pico-8 play session: mixed d-pad (fixed 12-tick cycle), after a click and taps of 🅾, ❎, 🅾+❎, 🅾 in the second before t = 0

[t = 1 s] mixed d-pad (1.2s cycle ×~1): → ← ↑ ↓ + 🅾/❎ taps, ~1s
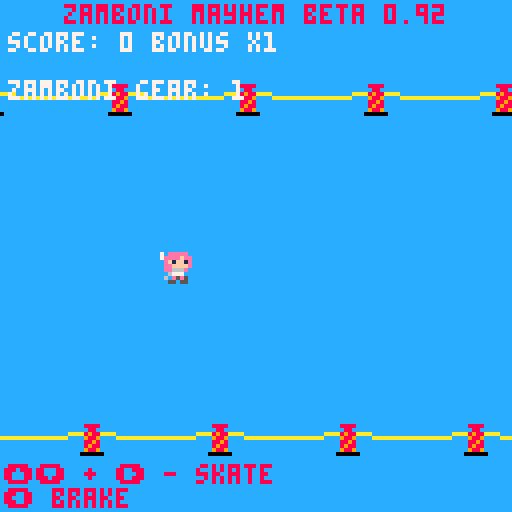
[t = 2 s] mixed d-pad (1.2s cycle ×~1): → ← ↑ ↓ + 🅾/❎ taps, ~2s
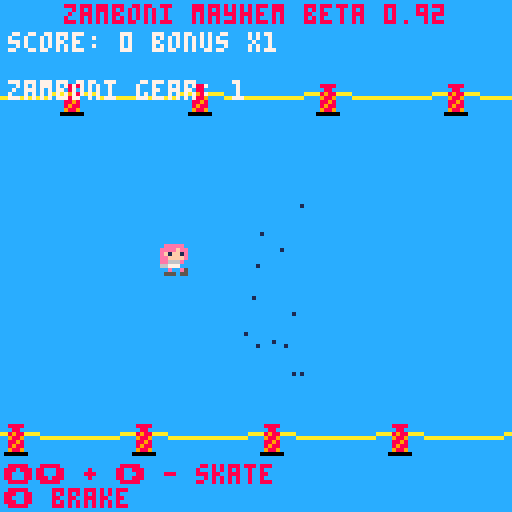
[t = 4 s] mixed d-pad (1.2s cycle ×~3): → ← ↑ ↓ + 🅾/❎ taps, ~4s
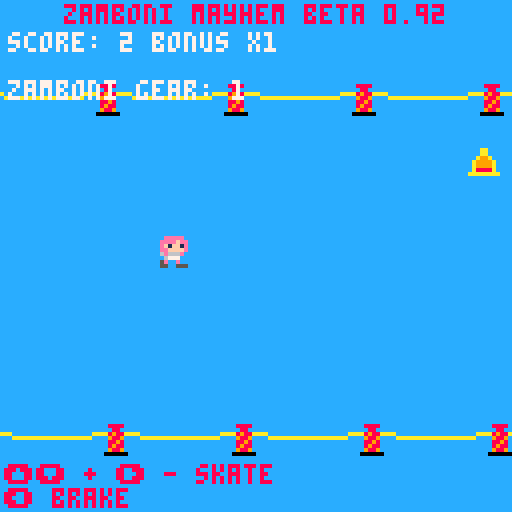
[t = 6 s] mixed d-pad (1.2s cycle ×~5): → ← ↑ ↓ + 🅾/❎ taps, ~6s
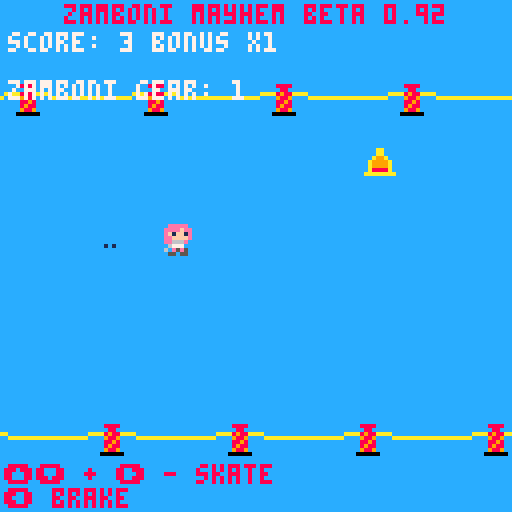
[t = 8 s] mixed d-pad (1.2s cycle ×~6): → ← ↑ ↓ + 🅾/❎ taps, ~8s
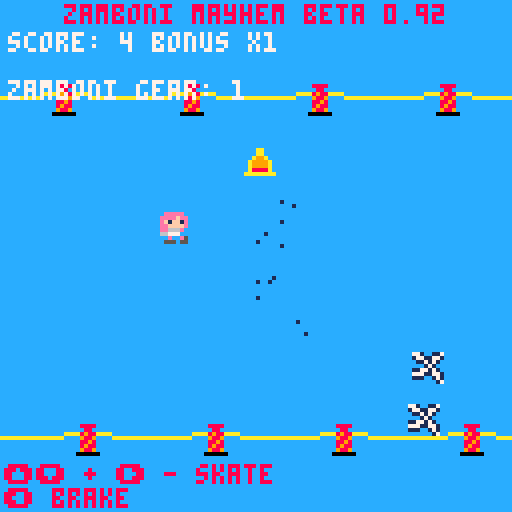

pico-8 cartridge
version 29
__lua__

-- zamboni mayhem
-- by andy

-- Cool features:
-- Dynamic Music - specific music queues when the zamboni shows up and when you die.
-- Randomized sprites - skin and scarf colors are randomized when the game starts.
-- Attract Screen - some of the time the attract screen skater skates backwards, or is replaced by the zamboni driver.

-- changelog:
-- 2020-11-24 Beta 0.92		Paralax scrolling implemented with modulo math!
-- 2020-11-24 Beta 0.91		High score implemented and return to new game/title screen fixed.
-- 2020-11-21 Beta 0.90		Static/zamboni hahaha rendering.  Buggy new game.
-- 2020-06-10 Alpha 0.81	Static/zamboni hahaha rendering.  Buggy new game.
-- 2020-06-07 Alpha 0.8		Increasing zamboni speed and zamboni collision detection.  Zamboni goes faster with increasing difficulty.
-- 2020-06-05 Alpha 0.7		Working enemy zamboni driver.  No colision dectection.
-- 2020-06-03 Alpha 0.62 	Refined score bonuses.
-- 2020-06-03 Alpha 0.61	Updating the score algorithm.
-- 2020-06-03 Alpha 0.6		Endless obstacles and increasing difficulty.
-- 2020-05-23 Alpha 0.51	Updates to attract mode.  Drew a zamboni.
-- 2020-05-22 Alpha 0.5 	Obstacles can only be tripped over a single time.  You get a random scarf and skin color when you start the game.  Pretty slick attract mode.
-- 2020-05-19 You can brake like Wayne Gretsky and when you collide, objects are pruned.
-- 2020-05-12 Obstacle generation and placement tests.
-- 2020-05-07 Tech alpha 2.  Added music and fixed the crash bug.
-- 2020-05-07 Tech alpha? Three sick frames of animation, random SFX and a crash if you hit the top or bottom of the screen.

-- to do list
-- ice trail for the zamboni
-- check to reset the zamboni if he passes the skater instead of ending the game.
-- bonus indicator sprites shown for the multiplier.
-- barriers - Done!
-- scrolling barriers - done!
-- paralax scrolling on the barriers - Done!
 

function _init()
	difficulty = {25, 50, 75, 100, 125, 150, 175, 200, 250, 300}
	versionstring = 'zamboni mayhem beta 0.92'
	--instructions = '⬆️⬇️ + ➡️ - skate\n⬅️ brake\n❎ spawn extra object'
	instructions = '⬆️⬇️ + ➡️ - skate\n⬅️ brake'
	mode = 'title'	-- valid modes are title, game1, gameover
	sparks = {}		-- table of particle effects including hahah.
	obs = {}
	obstacles = {}	-- table of obstacles that need to be moved and updated including cones, barriers, and enemy zambonis.
	obstacle_sprites = {60, 61, 62, 63}
	zamboni = {}	-- check to see if the zamboni driver has started.
	zamboniarrives = 2	-- difficulty level the zamboni driver starts chasing you
	nextmusic = {}
	highscore = 0			-- initializes high score
	barriertop_y = 21		-- top barrier constant.  Effects playfield width.
	barrierbottom_y = 106	-- bottom barrier constant
	barrier_offset = 3		-- offset for barrier sprite clamping.
	barrier_slide = -3		-- offset to make the bottom barriers look different
	barrier_top_scroll = .75
	barrier_bottom_scroll = 1.25
		
	gameover = {
		texty = 32,
		textx = 1,
		text = {'game over', '\npush x or z to play again'},
		
		draw = function(self)	-- gameover mode draws.
			print(self.text[1], 64-#self.text[1]*2, self.texty, 8)
			print(self.text[2], 64-#self.text[2]*2, self.texty, 8)
		end,	-- end of gameover draw.
		
		update = function(self)
			if (btnp(4) or btnp(5)) then
				del(zamboni, zamboni[1])	-- drop the zamboni
				skater:reinit()				-- reset the skater
				nextmusic = {}				-- empty the music queue
				music(-1)					-- kill music
				mode = 'title'	-- set the game mode to 'title' if a button is pushed.

			end
		end,	-- end of gameover update.
		
		reinit = function(self)		-- reset behavior.
			self.texty = 32
			self.textx = 1
		end,	-- end of gameover reinit.
		
	}	-- end of gameover table
	
	skater = {
		score = 0,
		scoreconstant = 25,
		bonusfactor = 1,
		bonustable = {1, 1.25, 1.5, 2, 3},
		bonustable_sprite = {17, 18, 19, 20, 21},
		bonusconstant = 15,
		bonusdistance = 0,
		distance = 0,
		level = 1, -- value for keying into the difficulty table
		cameraoffset = -40,		-- offset for the camera for skater space.
		
		crashed = false,				-- false means you can skate, true means you are crashed and sliding and inputs are disabled.
		crashed_cooldown_const = 180,	-- frames of waiting after crashing.
		crashed_counter = 0,			-- frames remaining of crashed state.
		
		x = 0,					-- skater initial position.
		y = 64,					-- skater initial position.
		ay = 0.0125,			-- skater acceleration constants.
		ay_decay = 0.003,		-- y friction.
		ax = 0.3,				-- skater burn (right is +)
		ax_brake = 0.0125,		-- skater braking value.
		ax_decay = -0.0075,		-- speed "friction" decay (- left)
		ax_overspeed = .010,
		braking = false,
		vx = 0,					-- Skater velocity.
		vy = 0,
		vxmax = 1,			-- max speed
		vymax = 1,			-- max speed
		
		-- animation sprite sheet values
		framenumber = 1,
		skaterframes = {48, 49, 48, 50},
		brakeframe = 51,
		skatesfx = {16, 17, 18, 19},
		crashframe = 52,
		
		-- cosmetic tables.
		-- scarfcolornumber = rnd(scarfchoices), -- reminder: can't do math in a table initialization
		scarfchoices = {1, 2, 3, 4, 6, 8, 9, 10, 11, 13, 15},		
		scarfcolornumber = 9,

		skinchoices = {4, 15},
		skincolornumber = 15,
		
		reinit = function(self)	-- reinitialize the skater.
			self.score = 0
			self.bonusfactor = 1
			self.distance = 0
			self.bonusdistance = 0
			self.level = 1				-- value for keying into the difficulty table
			self.crashed = false
			self.crashed_counter = 0	-- frames remaining of crashed state.
			self.x = 0					-- skater initial position.
			self.y = 64					-- skater initial position.
			self.braking = false
			self.vx = 0					-- Skater velocity.
			self.vy = 0
			self.framenumber = 1
		end, -- end of skater reinit
		
		update = function(self)
			-- look for collisions between the skater and the obstacles.
			for ob in all(obstacles) do
				if self:check_for_obstacle_collision(ob) and ob.tripped == false then
					-- Do all of my obstacle manipulation
					-- Add velocity, etc.
					-- set the skater crashed to true.
					self.crashed = true
					self.crashed_counter = self.crashed_cooldown_const
					-- ob.x = -8 -- test/debug to just move the object off screen and prune it.
					ob.tripped = true -- set the obstacle you tripped over to true so you won't keep tripping.
				end
								
			end
						
			-- be sure that crashed is always set to disable controlls when gameover.
			if (mode == 'gameover') self.crashed=true
			
			-- disable controls when crashed.
			if btn(0) and not self.crashed then		-- left button check - braking behavior
				self.braking = true
				
				if self.vx > 0 then
					sfx(self.skatesfx[flr(rnd(4)+1)])	-- play a random SFX from the SFX table
					add_brakesparks(self.x, self.y)			-- generate a brakespark
					add_brakesparks(self.x, self.y)			-- generate a brakespark

				end

				-- animation	
				if self.framenumber == #self.skaterframes then	-- check to see if you're at the last frame.
					self.framenumber = 1			-- if so, go back to the beginning
				else
					self.framenumber += 1		-- otherwise, add a frame number
				end
				
				-- motion
				self.vx = self.vx - self.ax_brake	-- add in the accl, right is positive
				
				if self.vx > self.vxmax then		-- check to see if we are at max speed. right is pos
					self.vx = self.vxmax			-- saturate with vymax
				end
			
			else
				self.braking = false
			end -- end of left brake button check.
			
			-- if not self.crashed then  -- if you're crashed, disable controls.
			-- if not self.crashed and btnp(1) then		-- right button check
			if btnp(1) and not btn(0) and not self.crashed then		-- right button check
			
				sfx(self.skatesfx[flr(rnd(4)+1)])	-- play a random SFX from the SFX table
				add_sparks(self.x, self.y)			-- generate a spark
				add_sparks(self.x, self.y)			-- generate a spark

				-- animation	
				if self.framenumber == #self.skaterframes then	-- check to see if you're at the last frame.
					self.framenumber = 1			-- if so, go back to the beginning
				else
					self.framenumber += 1		-- otherwise, add a frame nubmer
				end
				
				-- motion
				self.vx = self.vx + self.ax			-- add in the accl, right is positive
				
					if self.vx > self.vxmax then		-- check to see if we are at max speed. right is pos
						self.vx = self.vxmax			-- saturate with vymax
					end
					
					
			else									-- if right isn't pushed
				self.vx = self.vx + self.ax_decay	-- apply decay acceleration
				if self.vx < 0 then					-- check to see if we are going backwards.
					self.vx = 0						-- saturate to 0.
				end
				
			end -- end of right button check.
						
			---- add to the obstacle table.  Debugging mostly.
			-- if btnp(4) or btnp(5) then
-- --				add_obstacle(obstacle_sprites[1], skater.x, skater.y)
				-- pick_obstacles(2)
				-- -- add_obstacle(rnd(obstacle_sprites), skater.x, skater.y)
			-- end
			
			-- y motion behavior
			if (btn(2) or btn(3)) and not self.crashed then -- y axis behavior
				if btn(2) then			-- up button 
					self.vy -= self.ay
					-- sfx(0)
					if self.vy < -self.vymax then
						self.vy = -self.vymax
					end
				end
												
				if btn(3) then			-- down button 
					self.vy += self.ay
					-- sfx(0)
					if self.vy > self.vymax then
						self.vy = self.vymax
					end
				end
			else	-- if up or down aren't pressed, apply decay physics
				if abs(self.vy) < abs(self.ay_decay) then
					self.vy = 0
				elseif self.vy > 0 then
					self.vy -= self.ay_decay
				elseif self.vy < 0 then
					self.vy += self.ay_decay
				end
			end -- end of y-motion button checks

			-- Update the positions
			self.y += self.vy
			self.x += self.vx
			
			-- -- clamp to the playfield edges based on the barrier locations
			if self.y <= barriertop_y+barrier_offset then
				self.y = barriertop_y+barrier_offset
				-- self.ay = 0  -- Note to future programer, yeah, don't change the acceleration constant.
				self.vy = 0
			end
			if self.y > barrierbottom_y-barrier_offset then
				self.y = barrierbottom_y-barrier_offset
				self.vy = 0
			end
						
			if self.crashed == true and not(mode=='gameover') then  -- crash reset behavior.
				if (self.vx > 0) then 					-- if still moving forward
					add_brakesparks(self.x, self.y)		-- generate a brakespark
				end
				
				-- reset the bonus
				self.bonusfactor = 1
				self.bonusdistance = 0
				
				self.crashed_counter -= 1		-- Reduce the crash counter
				 -- once the crash counter hits 0 stand up, but only if the game1 mode is still running.
				if self.crashed_counter == 0 and mode=='game1' then
					self.crashed = false
				end
			end
		
			-- Scoring and difficulty
			-- Distance for difficulty increasing
			self.distance = self.x/self.scoreconstant
			
			-- check to see if you need to spawn a zamboni
			-- will only add a zamboni if the table is empty.
			if self.level == zamboniarrives and #zamboni == 0 then
				-- spawn a zamboni behind the skater.
				add_enemyzamboni(self.x-100, 64)
				--hahaha(self.x, self.y, 120)	-- add a new hahaha.
				hahaha(2, self.y-8, 120, true)	-- add a new hahaha.
				--queuemusic(24) -- enqueue sinister music
				--queuemusic({24, 5}) -- enqueue sinister music
				add(nextmusic, 24)
				add(nextmusic, 5)
				
			end
			
			-- Accumulate bonus distance by integrating velocity.
			self.bonusdistance = self.bonusdistance + self.vx / self.scoreconstant

			if self.bonusdistance > self.bonusconstant then -- increase the bonus level if you go past the distance without hitting an object.
				self.bonusdistance = 0 -- reset the bonus distance
				
				if (self.bonusfactor < #self.bonustable) self.bonusfactor+=1 -- and increae the factor
			
			end

			-- Scoring
			-- score is accumulated by integrating velocity every tick multiplying by the bonus table, the factor and dividing by the constant
			-- flr() is taken at the display side to show a whole number.
			self.score = self.score + (self.vx * self.bonustable[self.bonusfactor])/self.scoreconstant
			
		end, -- skater update end.
		--
		-- skater collision detection
		check_for_obstacle_collision = function(self, obj)
			return circle_check(self.x, self.y, 6, obj.x, obj.y, 7)
		end, -- end of check_for_obstacle_collision

		draw = function(self)
			set_zm_pal()
			
			-- put in the color mask for cosmetics here.  Clear it below.
			pal (11, self.scarfcolornumber)		-- scarf color pallete swap - swap hardcoded 7 green for the selected one.
			pal (15, self.skincolornumber)		-- skin color pallete swap - swap hardcoded 15 peach for the selected one.
						
			-- spr(n, x, y, w, h, flipx, flipy)
			if not(mode == 'gameover') then
				if self.crashed == true then		-- first see if you crashed.
					spr(self.crashframe, self.x, self.y, 1, 1, false, false)
				elseif self.braking == true then 	-- then see if you're braking.
					spr(self.brakeframe, self.x, self.y, 1, 1, false, false)
				else								-- otherwise, animate.
					-- draw the sprite on the screen, the frame number indexes every time you push right/btn1.
					spr(self.skaterframes[self.framenumber], self.x, self.y, 1, 1, false, false)
				end
			elseif mode == 'gameover' then
				spr(self.crashframe, self.x, self.y, 1, 1, false, false)
			end
			set_zm_pal() -- clear the color palette swaps here.
		end,
		
	}	-- skater close brace
	
	titlescreen = {
		framenumber = 1,		-- animation frame number
		skaterframes = {48, 49, 48, 50},	-- animation frames from sprite sheet.
		backward_prob = 0.35,	-- probability the skater skates backward on the title screen.
		skaterflip = false,		-- flipped state of the title screen skater.
		zamboni_prob = 0.25,	-- probability of a zamboni on the title screen.
		zambonidriver = false,	-- flipped state of the zamboni on title screen.
		-- brakeframe = 51,
		-- skatesfx = {16, 17, 18, 19},
		-- crashframe = 52,
		
		x = -8,
		y = 64,
				
		draw = function(self)
			set_zm_pal()	-- set the standard zamboni pallette
			camera()		-- reset the camera to static screen space
			rectfill(0, 0, 128, 128, 12)	-- icy background
			print(' zamboni mayhem', 0, 1, 8)
			print(' press x or z to start game', 0, 7, 8)
			print('high score: '.. flr(highscore), 40, 121, 7)
			drawbarriers(0,barriertop_y)	-- draw top barriers
			drawbarriers(0+barrier_slide,barrierbottom_y)	-- draw bottom barriers
			
			if self.zambonidriver == true then
				spr(64, self.x, self.y, 4, 4, false, false) -- draw a zamboni
				spr(68, self.x, self.y, 2, 2, false, false) -- draw a head
			else
				pal (11, skater.scarfcolornumber)		-- scarf color pallete swap - swap hardcoded 7 green for the selected one.
				pal (15, skater.skincolornumber)		-- skin color pallete swap - swap hardcoded 15 peach for the selected one.
				spr(self.skaterframes[self.framenumber], self.x, self.y, 1, 1, self.skaterflip, false) -- draw a skater
				pal()
			end
			
			for s in all(sparks) do 
				s:draw()
			end
			
		end,
		
		update = function(self)
			if (stat(24) == -1) music(0) -- if music is not playing, start the music.

			-- skater animation and frames
			if (t()%.5 == 0) and not self.zambonidriver then -- every half second a skater is on the screen...
				self.framenumber+=1			-- increment the frame
				add_sparks(self.x, self.y)	-- add some sparks.
				add_sparks(self.x, self.y)
			elseif self.zambonidriver then		-- if the zamboni is driving
				add_sparks(self.x, self.y+24)	-- offset the zamboni's sparks.
			end
			
			for s in all(sparks) do 
				s:update()
			end
			
			if (self.framenumber > #self.skaterframes) self.framenumber = 1
			
			
			if self.x > 128 then -- reset the skater when it hits the edge of the screen.
				-- make the skater skate backwards a certain percentage of the time.
				if (rnd()<self.zamboni_prob) then
					self.zambonidriver = true
				else
					self.zambonidriver = false
				end				
				
				-- make the skater skate backwards a certain percentage of the time.
				if (rnd()<self.backward_prob) then
					self.skaterflip = true
				else
					self.skaterflip = false
				end
				
				self.y = rnd(64)+32		-- get a new y
				self.x = -32			-- move back off the screen.
				skater.scarfcolornumber = rnd(skater.scarfchoices)	-- pick a random scarf color
				skater.skincolornumber = rnd(skater.skinchoices)	-- pick a random scarf color
			else
				self.x += .5
			end	
			
			if (btnp(4) or btnp(5)) then	-- button check on the main title
				mode = 'game1'	-- shut down the title screen.
--				music(-1, 200)	-- stop the music playing
				music(5)		-- main BKG music
				--hahaha(-38, 30, 60)	-- call the hahaha.
				hahaha(1, 30, 60, true)	-- call the hahaha.
				-- sfx(20)			-- ha ha ha 
				
				pick_obstacles(7)  -- spawn some initial obstacles.
							
				-- for i = 1, 5 do -- spawn some initial obstacles
					-- add_obstacle(rnd(obstacle_sprites), rnd(124), rnd(124))
				-- end
				
				skater.scarfcolornumber = rnd(skater.scarfchoices)	-- pick a random scarf color
				skater.skincolornumber = rnd(skater.skinchoices)	-- pick a random scarf color
				
			end -- end of button check for title screen
			
		end, -- end of update
	} -- title close brace
	
end -- end of _init()

function pick_obstacles(n)
		for i = 1, n do
			add_obstacle(rnd(obstacle_sprites), skater.x+128+rnd(256), rnd(barrierbottom_y-barriertop_y-8)+barriertop_y+8)
		end
--	return obs
end

function circle_check(x1, y1, r1, x2, y2, r2)
	local dx = mid(-50, x1-x2, 50)
	local dy = mid(-50, y1-y2, 50)
	return (dx^2+dy^2 < r1^2+r2^2)
end

function add_enemyzamboni(x, y)
	add(zamboni,{
		vx = {.4, .5, .6, .7, .8, .9, 1, 1.1, 1.2, 1.3},		
		vy = .125,
		x = x,
		y = y,
		yoffset = 16,
		xoffset = 32,
		trucksprite = 64,
		winksprites = {68, 72},
		winkframe = 1,
		winkconstant = 20,
		winktimer = 0,
		r = 16,
		deadband = 10,
		
		draw = function(self)
			set_zm_pal()
			spr(self.trucksprite, self.x, self.y, 4, 4)
			
			if self.x + self.xoffset < skater.x then	-- check to see if you're behind the skater.
				spr(self.winksprites[1], self.x, self.y, 2, 2)	-- draw a regular non-winking head.
			else	-- if you're in front of the skater
				spr(self.winksprites[self.winkframe], self.x, self.y, 2, 2) -- wink the driver
			end
			
		end,	-- end of draw enemyzamboni
		
		update = function(self)
			if (self.y+self.yoffset < skater.y and abs(self.y+self.yoffset - skater.y) > self.deadband) self.y += self.vy	-- zamboni high? go down.
			--if (self.y+self.yoffset > skater.y) self.y -= self.vy	-- zamboni low?  go up.
			if (self.y+self.yoffset > skater.y and abs(self.y+self.yoffset - skater.y) > self.deadband) self.y -= self.vy	-- zamboni low?  go up.
			
			self.x += self.vx[skater.level]	-- go forward no matter what.
			
			add_sparks(self.x, self.y+24)	-- offset the zamboni's sparks.
			
			-- enemy driver frame cycling.
			self.winktimer += 1
			if self.winktimer > self.winkconstant and (self.x+self.xoffset) > skater.x then
				self.winktimer = 0				
				if self.winkframe == #self.winksprites then
					self.winkframe = 1
				else
					self.winkframe += 1
				end
			end
			
			--function zamboni_collision(zam_x, zam_y, skater_x, skater_y)
			if (zamboni_collision(self.x, self.y, skater.x, skater.y)) then
				mode = 'gameover'
				
				if (skater.score > highscore) highscore = skater.score
				
			end
				
		end,	-- end of update enemyzamboni
	
	}	-- end of enemyzamboni table
	)	-- end of add()
end -- end of add enemy zamboni

function add_obstacle(spriteid, x, y)
	add(obstacles,{
		spriteid = spriteid,
		x = x,
		y = y,
		tripped = false, -- bool to make sure you don't get stuck on an obstacle.
		
		draw = function(self)
			set_zm_pal()
			spr(self.spriteid, self.x, self.y)	-- draw the type based on the sprite index.
		end,
		
		update = function(self)
			if (self.x < skater.x-64) then	-- pruning dropped obstacles when the are off the edge of the screen.
				del(obstacles, self)		-- delete the now-passed obstacle from the table.
				pick_obstacles(1)			-- replace it with a new one.
				
				-- check to see if we need to increase the level
				if skater.distance > difficulty[skater.level] and (skater.level ~= #difficulty) then  -- don't go in if you're on the last level.
					pick_obstacles(1)	-- spawn an additional obstacle.
					if (skater.level < #difficulty) skater.level +=1  -- increase the difficulty level
				end
				
				--pick_obstacles(1+flr(skater.score/25)) -- geometrically increasing difficulty.
			end
		end,
			

	} -- table end
	) -- add to table end.

end  -- obstacles function end

showstats = function()
--			print(' bonus dist: '.. skater.bonusdistance, 0, 60, 7)
--			print('bonus level: '.. skater.bonusfactor, 0, 66, 7)

--			print('obs: '.. #obstacles, 0, 105, 4) -- Length of obstacles table
--			print('crash: '.. tostr(skater.crashed), 0, 111, 4) -- crashed status
--			print('  y: '.. skater.y, 0, 111, 4) -- skater y position
--			print('  x: '.. skater.x, 0, 117, 4) -- skater x position
--			print('  y: '.. skater.y, 0, 123, 4) -- skater y position
			-- print('cpu: '.. flr(stat(1)*100), 100, 117, 4)	-- cpu
			-- print('fps: '.. flr(stat(7)), 100, 123, 4) 		-- fps
			-- print(mode, 100, 111, 4)	-- game mode
end -- end of showstats


function add_sparks(x, y)
	add(sparks,{
		name = spark,
		x = x+3,
		y = y+7,
		vx = rnd(1)-1,
		vy = (-rnd(2))+.5,
		ay = .025,
		life = 200,
		cooltimer = 99,
		coolconstant = 10,
		cooled = 0,
		
		draw = function(self)
			if (mode!='title') camera(skater.x+skater.cameraoffset, 0)	-- draw in skater camera space unless you're on the title screen.

			if self.cooled == 0 then
				pset(self.x, self.y, 7)
			elseif self.cooled == 1 then
				pset(self.x, self.y, 1)
			end
		end,
		
		update = function(self)
			self.vy = self.vy+self.ay
			self.x = self.x+self.vx
			self.y = self.y+self.vy
			
			self.cooltimer -=1
			
			if (self.cooltimer % self.coolconstant) == 0 then
				self.cooled += 1
			end
						
			self.life -=1
			
			if (self.life <0) or (self.y > 138) or (self.y > 129) or (self.y < -1) then
				del(sparks, self)
			end
			
		end,
		}
		)
end

function add_brakesparks(x, y)
	add(sparks,{
		name = brake,
		x = x+7,
		y = y+7,
		vx = rnd(1)+1,
		vy = (-rnd(2.5))+1,
		ay = .05,
		life = 200,
		cooltimer = 99,
		coolconstant = 10,
		cooled = 0,
		
		draw = function(self)
			camera(skater.x+skater.cameraoffset, 0)	-- draw in skater camera space
			if self.cooled == 0 then
				pset(self.x, self.y, 7)
			elseif self.cooled == 1 then
				pset(self.x, self.y, 1)
			end
		end,
		
		update = function(self)
			self.vy = self.vy+self.ay
			self.x = self.x+self.vx
			self.y = self.y+self.vy
			
			self.cooltimer -=1
			
			if (self.cooltimer % self.coolconstant) == 0 then
				self.cooled += 1
			end
						
			self.life -=1
			
			if (self.life <0) or (self.y > 138) or (self.y > 129) or (self.y < -1) then
				del(sparks, self)
			end
			
		end,
		}
		)
end



function drawscore()
	print('score: '..flr(skater.score)..' bonus x'..tostr(skater.bonustable[skater.bonusfactor]), 2, 8, 7)	-- score display
	print('\nzamboni gear: '..skater.level)			-- difficulty level
	
	
	-- Original
	--print('skater 1\nscore: '..flr(skater.score), 2, 8, 7)	-- score display
	--print('\n\nzamboni gear: '..skater.level..' bonus x '..tostr(skater.bonustable[skater.bonusfactor]))			-- difficulty level
end

-- called on line 259 to change the music.  Currently bugged.
--[[
function queuemusic(pattern)
	--for p in all(pattern) do
	add(nextmusic,{
		pattern = pattern,
				
		update = function(self)
			if #nextmusic == 0 then	-- if nothing is queued in the next pattern:
			-- do nothing if the table is empty.
			else	-- if the table isn't empty
				--stop()
				if (stat(24) == 5 or stat(24) == 26) and (stat(20) == 31) then
					music(self.pattern)
					--music(self.nextmusic[1])
					del(nextmusic, self)
					--del(nextmusic, self[1])
				else
				end
			end
		end
	}
	)
	--end
end
--]]

--
function updatemusic()
	if #nextmusic == 0 then	-- if nothing is queued in the next pattern:
		-- do nothing if the table is empty.
	else	-- if the table isn't empty
		--stop()
		if (stat(24) == 5 or stat(24) == 26 or stat(24) == 34) and (stat(20) == 31) then
			music(nextmusic[1])
			--music(self.nextmusic[1])
			del(nextmusic, nextmusic[1])
			--del(nextmusic, self[1])
		else
		end
	end
end -- end of update music function.
--]]

function set_zm_pal()	-- configures standard Zamboni Mayhem pallete transparency
		-- Blue transparent, black opaque.
		palt(12, true)
		palt(0, false)
end

function hahaha(x, y, life, static)
	-- number, number, number, bool.
	add(sparks,{
	name = hahaha,
	x = x,	-- x pos
	y = y,	-- y pos
	life = life,	--time to live in frames
	static = static,	-- true/false.  If true, hahaha renders in static screen space instead of zamboni space.
	zam_y_offset = -18,
	t = 0,			-- life timer
	soundplayed = false,	-- SFX bool.
	
	draw = function(self)
		set_zm_pal()	-- standard pallete clear
		
		if (self.static == true) camera()	-- static being true clears the camera and renders it in screen space.
		
		spr(102, self.x, self.y, 2, 2) -- sprite 102 2x2 width
		
	end,
	
	update = function(self)
		if (self.soundplayed == false) then -- play the sfx the first time through the loop
			sfx(20)	-- play the ha ha ha sfx.
			self.soundplayed = true
		end
		
		-- check to see which camera space we're in
		if self.static==false then	-- we're in Zamboni space, so update the values.
			self.x = zamboni[1].x	-- move the x
			self.y = zamboni[1].y - self.zam_y_offset	-- move the y along with an offset.
		end
		
		self.t +=1		
		if (self.t == self.life) del(sparks, self)
		
	end,
	
	}	-- close the table add.
	)	-- end of hahaha's add
end	--end of hahaha

function zamboni_collision(zam_x, zam_y, skater_x, skater_y)
	-- square collision zone.  Takes the zamboni coordinates and the skater's coordinates.
	-- first check x.
	-- then check  that y is in between the width of the zamboni.
	return (zam_x+32 > skater_x) and (skater_y > zam_y) and (skater_y < zam_y+30)
end

function drawbarriers(x, y)
	-- draws some barricades that are assured to span an entire screenwidth
	-- takes x and y as the location to start drawing.
	-- sprite sheet location and width are fixed magic numbers
	set_zm_pal()	-- Standard ZM pallette
	local width = 32			-- sprite width in sprites
	local barrierspriteid = 32	-- sprite sheet location
	
	for i = 0, 4 do
		spr(barrierspriteid, x+width*i, y, 4, 1)
	end

end


-- update and draw loops

function _update60()
		
	if mode == 'title' then		-- check to see if in titlescreen

		titlescreen:update()

	elseif mode == 'game1' then		-- main game loop update
		skater:update()
		for s in all(sparks) do 
			s:update()
		end
		
		for o in all(obstacles) do 
			o:update()
		end
		
		if #zamboni > 0 then	-- draw zambonis if they exist.
			for z in all(zamboni) do
				z:update()
			end
		end
		
		updatemusic()
	
	elseif mode == 'gameover' then
		-- check to see if one of the game over patterns is playing (32, 33, or 34).
		-- if something other than those patterns is playing, enquue the gameover pattern if it's empty.
		if (#nextmusic == 0 and not(stat(24) == 32 or stat(24) == 33 or stat(24) == 34)) add(nextmusic, 32) 
		updatemusic()
		
		if #zamboni > 0 then	-- update zambonis if they exist.
			for z in all(zamboni) do
				z:update()
			end
		end
		
		--hahaha(zamboni[1].x, zamboni[1].y, 120)	-- add a hahaha.		
		-- update sparks
		for s in all(sparks) do 
			s:update()
		end
		
		-- special block for end of game behavior.
		gameover:update()
			
	end

end

function _draw()
	if mode == 'title' then 	-- check to see if in titlescreen
		showstats()		-- enable debugs
		cls()
		titlescreen:draw()
			
	elseif mode == 'game1' or mode == 'gameover' then		-- main game loop draw.	
		set_zm_pal()
		cls()
--		fillp(0b0010000100000000)	--ice surface
--		rectfill(0, 0, 128, 128, 0x51)		-- background - filled
--		fillp(0)
		rectfill(0, 0, 128, 128, 12)		-- background - plain
		

-- main draw for skater and objects
				
		--draw the barriers
	
		-- Fixed barrier code
		-- camera() 	-- do this in screen coordinates
		-- drawbarriers(0, barriertop_y)	
		-- drawbarriers(0+barrier_slide, barrierbottom_y)	-- draw bottom barriers
		
		-- Scrolling barrier code.
		-- mod arithmetic on the X argument goin ginto the draw barriers.
		camera() 	-- do this in screen coordinates
		drawbarriers(-(barrier_top_scroll * skater.x % 32), barriertop_y)	

--		Moved to the bottom
--		drawbarriers(-((barrier_bottom_scroll * skater.x - barrier_slide) % 32), barrierbottom_y)	-- draw bottom barriers
				
		camera(skater.x+skater.cameraoffset, 0)  -- camera offset for centering the skater in frame.		
		for o in all(obstacles) do 
			o:draw()
		end
		
		skater:draw()
		
		for s in all(sparks) do 
			s:draw()
		end
		
		camera(skater.x+skater.cameraoffset, 0)	-- draw in skater camera space
		if #zamboni > 0 then	-- draw zambonis if they exist.
			for z in all(zamboni) do
				z:draw()
			end
		end
		
		camera()
		drawbarriers(-((barrier_bottom_scroll * skater.x - barrier_slide) % 32), barrierbottom_y)	-- draw bottom barriers
		drawscore()

		print(versionstring, 64-#versionstring*2, 1, 8)
		print(instructions, 1, 116, 8)
		--showstats()				-- debugs
		
	end -- end of draw case if checks.
	
	-- special block for end of game behavior.
	if mode == 'gameover' then
		gameover:draw()
	end

end	-- end of _draw
__gfx__
00000000008000000000000000000000000000000000000000000000000000000000000000000000000000000000000000000000000000000000000000000000
00000000097f00000000000000000000000000000000000000000000000000000000000000000000000000000000000000000000000000000000000000000000
00700700a777e0000000000000000000000000000000000000000000000000000000000000000000000000000000000000000000000000000000000000000000
000770000b7d00000000000000000000000000000000000000000000000000000000000000000000000000000000000000000000000000000000000000000000
0007700000c000000000000000000000000000000000000000000000000000000000000000000000000000000000000000000000000000000000000000000000
00700700000000000000000000000000000000000000000000000000000000000000000000000000000000000000000000000000000000000000000000000000
00000000000000000000000000000000000000000000000000000000000000000000000000000000000000000000000000000000000000000000000000000000
00000000000000000000000000000000000000000000000000000000000000000000000000000000000000000000000000000000000000000000000000000000
cc7777ccccccccccccccccccccccccccccccccccc888888ccc8ccccc000000000000000000000000000000000000000000000000000000000000000000000000
c777777cccccccccccccccccccccccccccc77ccc88877888c88ccccc000000000000000000000000000000000000000000000000000000000000000000000000
77766777cccccccccccccccccccaaccccc7aa7cc887aa788c88ccccc000000000000000000000000000000000000000000000000000000000000000000000000
77666677ccccccccccccccccccaaaaccc7aaaa7c87aaaa78c88ccccc000000000000000000000000000000000000000000000000000000000000000000000000
77666677cccccccccc9999ccca9999ac7a9999a77a9999a7cccccccc000000000000000000000000000000000000000000000000000000000000000000000000
77766777ccccccccc999999ca999999aa999999aa999999a88cccccc000000000000000000000000000000000000000000000000000000000000000000000000
c777777cc666666c9666666996666669966666699666666988cccccc000000000000000000000000000000000000000000000000000000000000000000000000
cc7777cc6666666666666666666666666666666666666666cccccccc000000000000000000000000000000000000000000000000000000000000000000000000
cc8888cccccccccccccccccccccccccccc8888cc0000000000000000000000000000000000000000000000000000000000000000000000000000000000000000
ccc88cccccccccccccccccccccccccccccc88ccc0000000000000000000000000000000000000000000000000000000000000000000000000000000000000000
aa8988aaaaccccccccccccccccccccaacc8988cc0000000000000000000000000000000000000000000000000000000000000000000000000000000000000000
cc9889ccccaaaaaaaaaaaaaaaaaaaacccc9889cc0000000000000000000000000000000000000000000000000000000000000000000000000000000000000000
cc8898cccccccccccccccccccccccccccc8898cc0000000000000000000000000000000000000000000000000000000000000000000000000000000000000000
cc8988cccccccccccccccccccccccccccc8988cc0000000000000000000000000000000000000000000000000000000000000000000000000000000000000000
cc9889cccccccccccccccccccccccccccc9889cc0000000000000000000000000000000000000000000000000000000000000000000000000000000000000000
c000000cccccccccccccccccccccccccc000000c0000000000000000000000000000000000000000000000000000000000000000000000000000000000000000
cceeeeecceeeeeccceeeeeccceeeeecccccccccccccccccccc8888cc00000000000000000000000000000000c88cccc8cccccccccccccccc771cc117cc77c7cc
ceeeefeeeeeefeeceeeefeeceeeefeecccccccccccccccccccc88ccc00000000000000000000000000000000cc8cccc8cccccccccccaaccc17711771c711717c
cef1ff1eef1ff1ecef1ff1ecef1ff1eccbcceeec88998899cc8988cc00000000000000000000000000000000998cccc899889988cccaacccc117171cc7171117
ceeffffeeeffffeceeffffeceeffffec5cbeeeee98899889cc9889cc000000000000000000000000000000008998ccc889988998cca99accccc171cc71111717
ceebbbecbebbbecceebbbecceebbbecc5ebe1fee99889988cc8898cc00000000000000000000000000000000889ccc9888998899ca9999ac1177171cc7111117
ccb777cccb777cccbb777cccccb777cc557bfffe89988998cc8988cc000000000000000000000000000000009889cc8998899889ca9999ac777117717117117c
cbce5e5c5eccecccccecce5ccbcce5e5ce7bff1ec0cccccccc9889cc00000000000000000000000000000000cc9acc9ccccaccccca8888ac111cc171c7117717
cc55c55c55cc555cc555c55cccc55c55555efeec0c0cccccc000000c00000000000000000000000000000000ccacacc9ccacacccaaaaaaaacccccc17cc77cc7c
cccccccccccccccccccccccccccccccccccccc444444c44ccccccc444444c44ccccccc444444c44ccccccc444444c44ccccccc444444c44ccccccc444444c4cc
ccccccccccccccccccccccccccccccccccccc44fffff4cccccccc44fffff4cccccccc44fffff4cccccccc44fffff4cccccccc44fffff4cccccccc44fffff4c4c
cccccccccccccccccccccccccccccccccccc4ffffffffccccccc4ff444f4fccccccc4ff444f4fccccccc4ffffffffccccccc4ffffffffccccccc4ffffffffc4c
cccccccccccccccccccccccccccccccccccc4ff444f4fccccccc4ff4ff4f4ccccccc4ff4ff4f4ccccccc4ff444f4fccccccc4ff444f4fccccccc4ffff4f4fccc
cccccccccccccccccccccccccccccccccccc4ff4ff4f4ccccccc4ffffffffccccccc4ffffffffccccccc4ff4ff4f4ccccccc4ff4ff4f4ccccccc4fff4fff4ccc
ccccccccccccccccccc77ccccccccccccccff4fff0f0cccccccff4fff0f0cccccccff4fff0f0cccccccff4fff0f0cccccccff4fff0f0cccccccff4f4f0f0cccc
cccccccccccccccccc7667cccccccccccccfe4fffffffffccccfe4fffffffffccccfe4fffffffffccccfe4fffffffffccccfe4fffffffffccccfe4fffffffffc
ccccccccccccccccc76667ccccccccccccccf4f44444ffffccccf4f44444ffffccccf4ffffffffffccccf4f44444ffffccccf4f44444ffffccccf4ffffffffff
ccccccccccccccccc766667cccccccccccccc44470704ffcccccc44470704ffcccccc44444444ffcccccc44470704ffcccccc44470704ffcccccc44444444ffc
cccccccccccccccc7666667cccccccccccccc44070704cccccccc44070704cccccccc44470704cccccccc44070704cccccccc44070704cccccccc44470704ccc
cccccccccccccccc76666667cccccccccccccc444444cccccccccc444444cccccccccc444444cccccccccc444444cccccccccc444444cccccccccc444444cccc
ccccccc88888888888886667ccccccccccccccc888888888ccccccc888888888ccccccc888888888ccccccc888888888ccccccc888888888ccccccc888888888
ccccc888888888888888888888ccccccccccc88888888888ccccc88888888888ccccc88888888888ccccc88888888888ccccc88888888888ccccc88888888888
ccc8888888888888888888888888ccccccc8888888888888ccc8888888888888ccc8888888888888ccc8888888888888ccc8888888888888ccc8888888888888
cc8888888888888888888888888888cccc88888888888888cc88888888888888cc88888888888888cc88888888888888cc88888888888888cc88888888888888
cc8888888888888888888888aaaaa88ccc88888888888888cc88888888888888cc88888888888888cc88888888888888cc88888888888888cc88888888888888
c8888888888888888888aaaaaaaaaa86cccccccccccccccccccccc77777ccccccccccc444444c44c000000000000000000000000000000000000000000000000
c888888888888888aaaaaaaa99999955cccccccccccccccccccc777777777cccccccc44fffff4ccc000000000000000000000000000000000000000000000000
888888888888aaaaaaaa999999999886ccccccccccccccccccc77777777777cccccc4ff444f4fccc000000000000000000000000000000000000000000000000
88888888aaaaaaaa9999999988888855cccccccccccccccccc7070700070777ccccc4ff4ff4f4ccc000000000000000000000000000000000000000000000000
8888aaaaaaaa99999999888888888886cccccccccccccccccc7070707070777ccccc4ffffffffccc000000000000000000000000000000000000000000000000
8aaaaaaa999999998888888888888855ccccccccccccccccc770007000777777cccff4fff0f0cccc000000000000000000000000000000000000000000000000
aaaa9999999988888888888888888886ccccccccccccccccc770707070707777cccfe4fffffffffc000000000000000000000000000000000000000000000000
99999999888888888888888888888855ccccccccccccccccc777777777777777ccccf4ffffffffff000000000000000000000000000000000000000000000000
89998888888855588888888885558886ccccccccccccccccc777707070007077ccccc44444444ffc000000000000000000000000000000000000000000000000
88888888888500058888888850005555ccccccccccccccc7cc77707070707077ccccc44470704ccc000000000000000000000000000000000000000000000000
c888888888500000588888850000055cccccccccccccccc7ccc770007000777ccccccc444444cccc000000000000000000000000000000000000000000000000
cc8888888500060005888850006000ccccccccc888888888cc7770707070707cccccccc888888888000000000000000000000000000000000000000000000000
ccc666666500666005555550066600ccccccc88888888888cc777777777777ccccccc88888888888000000000000000000000000000000000000000000000000
cc655655660006000cccccc0006000ccccc8888888888888c7777c7777777cccccc8888888888888000000000000000000000000000000000000000000000000
c655655655600000cccccccc00000ccccc88888888888888c77cccc7777ccccccc88888888888888000000000000000000000000000000000000000000000000
666666666666000cccccccccc000cccccc888888888888887ccccccccccccccccc88888888888888000000000000000000000000000000000000000000000000
8888888888888888888888888888888888888ccccccccccccccccccccccc88880000000000000000000000000000000000000000000000000000000000000000
88888888888888888888888888888888888888ccccccccccccccccccccc888880000000000000000000000000000000000000000000000000000000000000000
888888888888888888888888888888888888888ccccccccccccccccccc8888880000000000000000000000000000000000000000000000000000000000000000
ccccccccccccccccccccccccccc8888888888888ccccccccccccccccc88888880000000000000000000000000000000000000000000000000000000000000000
cccccccccccccccccccccccccc888888888888888cccccccccccccccc88888880000000000000000000000000000000000000000000000000000000000000000
ccccccccccccccccccccccccc888888c888c888888ccccccccccccc8888888880000000000000000000000000000000000000000000000000000000000000000
cccccccccccccccccccccccc888888cc888cc888888ccccccccccc888888c8880000000000000000000000000000000000000000000000000000000000000000
ccccccccccccccccccccccc888888ccc888ccc888888cccccccc8888888cc8880000000000000000000000000000000000000000000000000000000000000000
cccccccccccccccccccccc888888cccc888cccc8888888ccccc8888888ccc8880000000000000000000000000000000000000000000000000000000000000000
ccccccccccccccccccccc888888ccccc888cccccc888888ccc888888ccccc8880000000000000000000000000000000000000000000000000000000000000000
cccccccccccccccccccc888888cccccc888ccccccc8888888888888cccccc8880000000000000000000000000000000000000000000000000000000000000000
ccccccccccccccccccc888888ccccccc888cccccccc88888888888ccccccc8880000000000000000000000000000000000000000000000000000000000000000
cccccccccccccccccc888888cccccccc888ccccccccc888888888cccccccc8880000000000000000000000000000000000000000000000000000000000000000
ccccccccccccccccc888888ccccccccc888ccccccccccc888888ccccccccc8880000000000000000000000000000000000000000000000000000000000000000
cccccccccccccccc888888cccccccccc888cccccccccccc8888cccccccccc8880000000000000000000000000000000000000000000000000000000000000000
ccccccccccccccc888888ccccccccccc888cccccccccccccccccccccccccc8880000000000000000000000000000000000000000000000000000000000000000
cccccccccccccc888888cccccccccccc888cccccccccccccccccccccccccc8880000000000000000000000000000000000000000000000000000000000000000
ccccccccccccc888888ccccccccccccc888cccccccccccccccccccccccccc8880000000000000000000000000000000000000000000000000000000000000000
cccccccccccc888888cccccccccccccc888cccccccccccccccccccccccccc8880000000000000000000000000000000000000000000000000000000000000000
ccccccccccc888888ccccccccccccccc888cccccccccccccccccccccccccc8880000000000000000000000000000000000000000000000000000000000000000
cccccccccc888888cccccccccccccccc888cccccccccccccccccccccccccc8880000000000000000000000000000000000000000000000000000000000000000
ccccccccc888888ccccccccccccccccc888cccccccccccccccccccccccccc8880000000000000000000000000000000000000000000000000000000000000000
cccccccc888888cccccccccccccccccc888cccccccccccccccccccccccccc8880000000000000000000000000000000000000000000000000000000000000000
ccccccc888888ccccccccccccccccccc888cccccccccccccccccccccccccc8880000000000000000000000000000000000000000000000000000000000000000
cccccc888888cccccccccccccccccccc888cccccccccccccccccccccccccc8880000000000000000000000000000000000000000000000000000000000000000
ccccc888888ccccccccccccccccccccc888cccccccccccccccccccccccccc8880000000000000000000000000000000000000000000000000000000000000000
cccc888888cccccccccccccccccccccc888cccccccccccccccccccccccccc8880000000000000000000000000000000000000000000000000000000000000000
ccc888888ccccccccccccccccccccccc888cccccccccccccccccccccccccc8880000000000000000000000000000000000000000000000000000000000000000
cc888888cccccccccccccccccccccccc888cccccccccccccccccccccccccc8880000000000000000000000000000000000000000000000000000000000000000
88888888888888888888888888888888888cccccccccccccccccccccccccc8880000000000000000000000000000000000000000000000000000000000000000
88888888888888888888888888888888888cccccccccccccccccccccccccc8880000000000000000000000000000000000000000000000000000000000000000
88888888888888888888888888888888888cccccccccccccccccccccccccc8880000000000000000000000000000000000000000000000000000000000000000
00000000000000000000000000000000000000000000000000000000000000000000000000000000000000000000000000000000000000000000000000000000
00000000000000000000000000000000000000000000000000000000000000000000000000000000000000000000000000000000000000000000000000000000
00000000000000000000000000000000000000000000000000000000000000000000000000000000000000000000000000000000000000000000000000000000
00000000000000000000000000000000000000000000000000000000000000000000000000000000000000000000000000000000000000000000000000000000
00000000000000000000000000000000000000000000000000000000000000000000000000000000000000000000000000000000000000000000000000000000
00000000000000000000000000000000000000000000000000000000000000000000000000000000000000000000000000000000000000000000000000000000
00000000000000000000000000000000000000000000000000000000000000000000000000000000000000000000000000000000000000000000000000000000
00000000000000000000000000000000000000000000000000000000000000000000000000000000000000000000000000000000000000000000000000000000
00000000000000000000000000000000000000000000000000000000000000000000000000000000000000000000000000000000000000000000000000000000
00000000000000000000000000000000000000000000000000000000000000000000000000000000000000000000000000000000000000000000000000000000
00000000000000000000000000000000000000000000000000000000000000000000000000000000000000000000000000000000000000000000000000000000
00000000000000000000000000000000000000000000000000000000000000000000000000000000000000000000000000000000000000000000000000000000
00000000000000000000000000000000000000000000000000000000000000000000000000000000000000000000000000000000000000000000000000000000
00000000000000000000000000000000000000000000000000000000000000000000000000000000000000000000000000000000000000000000000000000000
00000000000000000000000000000000000000000000000000000000000000000000000000000000000000000000000000000000000000000000000000000000
00000000000000000000000000000000000000000000000000000000000000000000000000000000000000000000000000000000000000000000000000000000
00000000000000000000000000000000000000000000000000000000000000000000000000000000000000000000000000000000000000000000000000000000
00000000000000000000000000000000000000000000000000000000000000000000000000000000000000000000000000000000000000000000000000000000
00000000000000000000000000000000000000000000000000000000000000000000000000000000000000000000000000000000000000000000000000000000
00000000000000000000000000000000000000000000000000000000000000000000000000000000000000000000000000000000000000000000000000000000
00000000000000000000000000000000000000000000000000000000000000000000000000000000000000000000000000000000000000000000000000000000
00000000000000000000000000000000000000000000000000000000000000000000000000000000000000000000000000000000000000000000000000000000
00000000000000000000000000000000000000000000000000000000000000000000000000000000000000000000000000000000000000000000000000000000
00000000000000000000000000000000000000000000000000000000000000000000000000000000000000000000000000000000000000000000000000000000
00000000000000000000000000000000000000000000000000000000000000000000000000000000000000000000000000000000000000000000000000000000
00000000000000000000000000000000000000000000000000000000000000000000000000000000000000000000000000000000000000000000000000000000
00000000000000000000000000000000000000000000000000000000000000000000000000000000000000000000000000000000000000000000000000000000
00000000000000000000000000000000000000000000000000000000000000000000000000000000000000000000000000000000000000000000000000000000
00000000000000000000000000000000000000000000000000000000000000000000000000000000000000000000000000000000000000000000000000000000
00000000000000000000000000000000000000000000000000000000000000000000000000000000000000000000000000000000000000000000000000000000
00000000000000000000000000000000000000000000000000000000000000000000000000000000000000000000000000000000000000000000000000000000
00000000000000000000000000000000000000000000000000000000000000000000000000000000000000000000000000000000000000000000000000000000
__gff__
0000000000000000000000000000000000000000000000000000000000000000000000000000000000000000000000000000000000010000000000000101010100000000000000000000000000000000000000000000000000000000000000000000000000000000000000000000000000000000000000000000000000000000
0000000000000000000000000000000000000000000000000000000000000000000000000000000000000000000000000000000000000000000000000000000000000000000000000000000000000000000000000000000000000000000000000000000000000000000000000000000000000000000000000000000000000000
__map__
0000000000000000000000000000010000000000000000000000000000000000000000000000000000000000000000000000000000000000000000000000000000000000000000000000000000000000000000000000000000000000000000000000000000000000000000000000000000000000000000000000000000000000
0000000000000000000000000000000000000000000000000000000000000000000000000000000000000000000000000000000000000000000000000000000000000000000000000000000000000000000000000000000000000000000000000000000000000000000000000000000000000000000000000000000000000000
0000000000000000000000000000000000000000000000000000000000000000000000000000000000000000000000000000000000000000000000000000000000000000000000000000000000000000000000000000000000000000000000000000000000000000000000000000000000000000000000000000000000000000
0000000000000000000000000000000000000000000000000000000000000000000000000000000000000000000000000000000000000000000000000000000000000000000000000000000000000000000000000000000000000000000000000000000000000000000000000000000000000000000000000000000000000000
0000000000000000000000000000000000000000000000000000000000000000000000000000000000000000000000000000000000000000000000000000000000000000000000000000000000000000000000000000000000000000000000000000000000000000000000000000000000000000000000000000000000000000
0000000000000000000000000000000000000000000000000000000000000000000000000000000000000000000000000000000000000000000000000000000000000000000000000000000000000000000000000000000000000000000000000000000000000000000000000000000000000000000000000000000000000000
0000000000000000000000000000000000000000000000000000000000000000000000000000000000000000000000000000000000000000000000000000000000000000000000000000000000000000000000000000000000000000000000000000000000000000000000000000000000000000000000000000000000000000
0000000000000000000000000000000000000000000000000000000000000000000000000000000000000000000000000000000000000000000000000000000000000000000000000000000000000000000000000000000000000000000000000000000000000000000000000000000000000000000000000000000000000000
0000000000000000000000000000000000000000000000000000000000000000000000000000000000000000000000000000000000000000000000000000000000000000000000000000000000000000000000000000000000000000000000000000000000000000000000000000000000000000000000000000000000000000
0000000000000000000000000000000000000000000000000000000000000000000000000000000000000000000000000000000000000000000000000000000000000000000000000000000000000000000000000000000000000000000000000000000000000000000000000000000000000000000000000000000000000000
0000000000000000000000000000000000000000000000000000000000000000000000000000000000000000000000000000000000000000000000000000000000000000000000000000000000000000000000000000000000000000000000000000000000000000000000000000000000000000000000000000000000000000
0000000000000000000000000000000000000000000000000000000000000000000000000000000000000000000000000000000000000000000000000000000000000000000000000000000000000000000000000000000000000000000000000000000000000000000000000000000000000000000000000000000000000000
0000000000000000000000000000000000000000000000000000000000000000000000000000000000000000000000000000000000000000000000000000000000000000000000000000000000000000000000000000000000000000000000000000000000000000000000000000000000000000000000000000000000000000
0000000000000000000000000000000000000000000000000000000000000000000000000000000000000000000000000000000000000000000000000000000000000000000000000000000000000000000000000000000000000000000000000000000000000000000000000000000000000000000000000000000000000000
0000000000000000000000000000000000000000000000000000000000000000000000000000000000000000000000000000000000000000000000000000000000000000000000000000000000000000000000000000000000000000000000000000000000000000000000000000000000000000000000000000000000000000
0000000000000000000000000000000000000000000000000000000000000000000000000000000000000000000000000000000000000000000000000000000000000000000000000000000000000000000000000000000000000000000000000000000000000000000000000000000000000000000000000000000000000000
0000000000000000000000000000000000000000000000000000000000000000000000000000000000000000000000000000000000000000000000000000000000000000000000000000000000000000000000000000000000000000000000000000000000000000000000000000000000000000000000000000000000000000
0000000000000000000000000000000000000000000000000000000000000000000000000000000000000000000000000000000000000000000000000000000000000000000000000000000000000000000000000000000000000000000000000000000000000000000000000000000000000000000000000000000000000000
0000000000000000000000000000000000000000000000000000000000000000000000000000000000000000000000000000000000000000000000000000000000000000000000000000000000000000000000000000000000000000000000000000000000000000000000000000000000000000000000000000000000000000
0000000000000000000000000000000000000000000000000000000000000000000000000000000000000000000000000000000000000000000000000000000000000000000000000000000000000000000000000000000000000000000000000000000000000000000000000000000000000000000000000000000000000000
0000000000000000000000000000000000000000000000000000000000000000000000000000000000000000000000000000000000000000000000000000000000000000000000000000000000000000000000000000000000000000000000000000000000000000000000000000000000000000000000000000000000000000
0000000000000000000000000000000000000000000000000000000000000000000000000000000000000000000000000000000000000000000000000000000000000000000000000000000000000000000000000000000000000000000000000000000000000000000000000000000000000000000000000000000000000000
0000000000000000000000000000000000000000000000000000000000000000000000000000000000000000000000000000000000000000000000000000000000000000000000000000000000000000000000000000000000000000000000000000000000000000000000000000000000000000000000000000000000000000
0000000000000000000000000000000000000000000000000000000000000000000000000000000000000000000000000000000000000000000000000000000000000000000000000000000000000000000000000000000000000000000000000000000000000000000000000000000000000000000000000000000000000000
0000000000000000000000000000000000000000000000000000000000000000000000000000000000000000000000000000000000000000000000000000000000000000000000000000000000000000000000000000000000000000000000000000000000000000000000000000000000000000000000000000000000000000
0000000000000000000000000000000000000000000000000000000000000000000000000000000000000000000000000000000000000000000000000000000000000000000000000000000000000000000000000000000000000000000000000000000000000000000000000000000000000000000000000000000000000000
0000000000000000000000000000000000000000000000000000000000000000000000000000000000000000000000000000000000000000000000000000000000000000000000000000000000000000000000000000000000000000000000000000000000000000000000000000000000000000000000000000000000000000
0000000000000000000000000000000000000000000000000000000000000000000000000000000000000000000000000000000000000000000000000000000000000000000000000000000000000000000000000000000000000000000000000000000000000000000000000000000000000000000000000000000000000000
0000000000000000000000000000000000000000000000000000000000000000000000000000000000000000000000000000000000000000000000000000000000000000000000000000000000000000000000000000000000000000000000000000000000000000000000000000000000000000000000000000000000000000
0000000000000000000000000000000000000000000000000000000000000000000000000000000000000000000000000000000000000000000000000000000000000000000000000000000000000000000000000000000000000000000000000000000000000000000000000000000000000000000000000000000000000000
0000000000000000000000000000000000000000000000000000000000000000000000000000000000000000000000000000000000000000000000000000000000000000000000000000000000000000000000000000000000000000000000000000000000000000000000000000000000000000000000000000000000000000
0000000000000000000000000000000000000000000000000000000000000000000000000000000000000000000000000000000000000000000000000000000000000000000000000000000000000000000000000000000000000000000000000000000000000000000000000000000000000000000000000000000000000000
